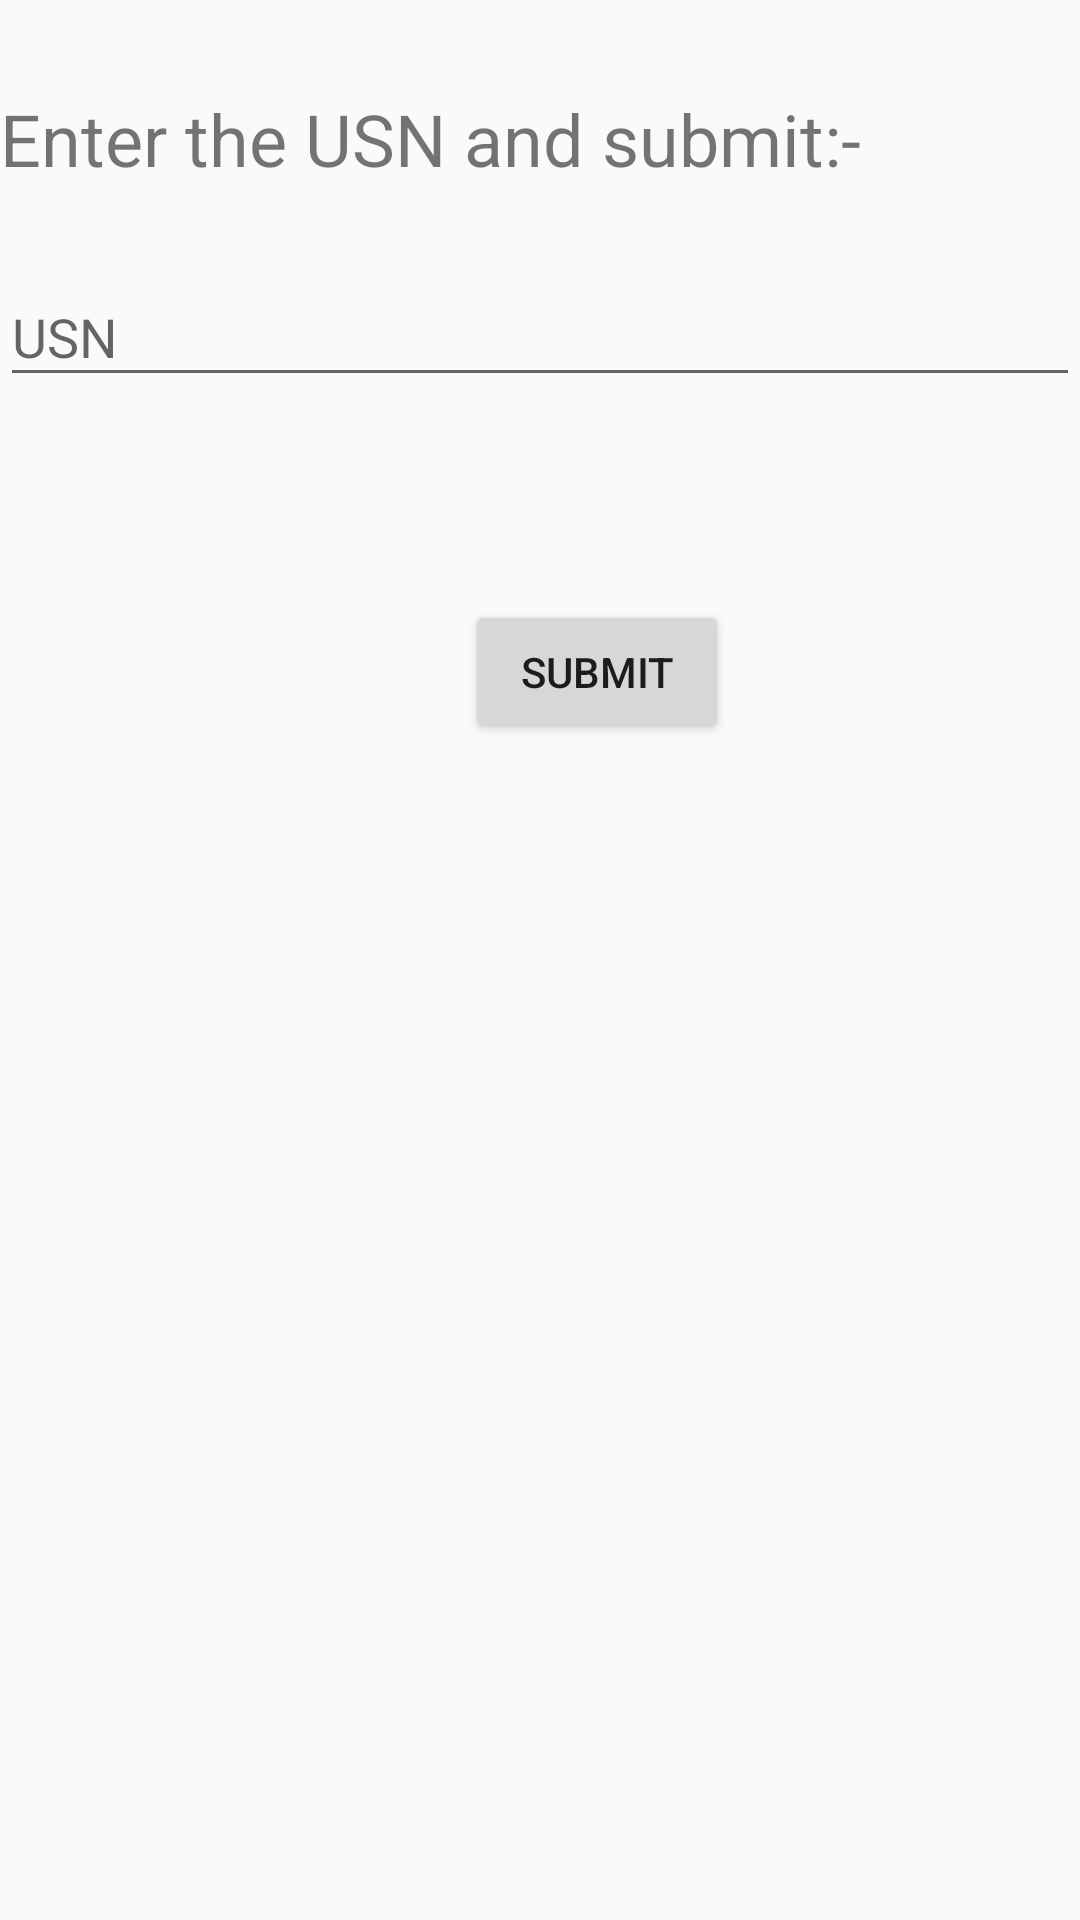

Write the Android layout XML for this screen, with the resource values it uses.
<!-- AndroidManifest.xml: application theme AppTheme -->
<!-- res/layout/activity_student_info.xml -->
<?xml version="1.0" encoding="utf-8"?>
<RelativeLayout xmlns:android="http://schemas.android.com/apk/res/android"
    xmlns:app="http://schemas.android.com/apk/res-auto"
    xmlns:tools="http://schemas.android.com/tools"
    android:id="@+id/info_rl"
    android:layout_width="match_parent"
    android:layout_height="match_parent"
    tools:context=".tools.StudentDetails.StudentInfoActivity">

    <com.google.android.material.textfield.TextInputLayout
        android:layout_width="match_parent"
        android:layout_height="wrap_content"
        android:layout_marginTop="80dp">

        <com.google.android.material.textfield.TextInputEditText
            android:id="@+id/stdinf_et"
            android:layout_width="match_parent"
            android:layout_height="wrap_content"
            android:layout_marginTop="50dp"
            android:hint="USN"
            android:inputType="textCapCharacters" />
    </com.google.android.material.textfield.TextInputLayout>

    <TextView
        android:id="@+id/textView"
        android:layout_width="wrap_content"
        android:layout_height="wrap_content"
        android:layout_marginTop="30dp"
        android:text="Enter the USN and submit:-"
        android:textSize="24sp" />

    <Button
        android:id="@+id/stdinf_b"
        android:layout_width="wrap_content"
        android:layout_height="wrap_content"
        android:layout_marginLeft="155dp"
        android:layout_marginTop="200dp"
        android:onClick="onclickButton"
        android:text="Submit" />
</RelativeLayout>
<!-- resources referenced by this layout -->
<resources>
  <style name="AppTheme" parent="Theme.AppCompat.DayNight">
          
          <item name="colorPrimary">@color/colorPrimary</item>
          <item name="colorPrimaryDark">@color/colorPrimaryDark</item>
          <item name="colorAccent">@color/colorAccent</item>
      </style>
  <color name="colorPrimary">#f44336</color>
  <color name="colorPrimaryDark">#e53935</color>
  <color name="colorAccent">#F44336</color>
</resources>
